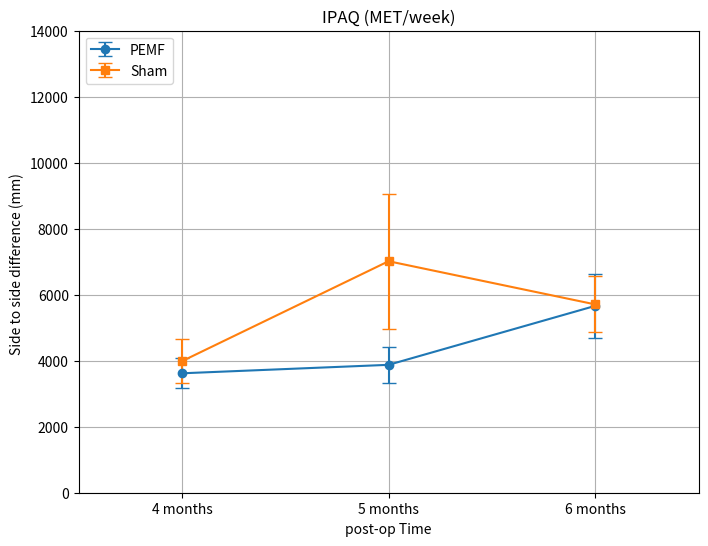

The script that saved this image:
import numpy as np
import matplotlib.pyplot as plt

# Example data for two groups
time = [4, 5, 6]  # X-axis values: 4 months, 5 months, 6 months
mean_pemf = [3618.85, 3875.65, 5662.45]  # Mean values for PEMF group
SEM_pemf = [453.10, 552.44, 979.53]  # SEM for PEMF group

mean_sham = [3985.55, 7015.15, 5706.21]  # Mean values for Sham group
SEM_sham = [657.55, 2042.8, 848.78]  # SEM for Sham group

# Create a figure and axis
plt.figure(figsize=(8, 6))

# Plot the first group (PEMF) with error bars
plt.errorbar(time, mean_pemf, yerr=SEM_pemf, fmt='-o', capsize=5, label='PEMF')

# Plot the second group (Sham) with error bars
plt.errorbar(time, mean_sham, yerr=SEM_sham, fmt='-s', capsize=5, label='Sham')

# Customize the chart
plt.xlabel('post-op Time')
plt.xticks([4, 5, 6], ['4 months', '5 months', '6 months'])  # Custom X-axis labels
plt.ylabel('Side to side difference (mm) ')
plt.title('IPAQ (MET/week)')
# Place the legend on the left
plt.legend(loc='upper left')  # Legend position
plt.grid(True)

# Set the y-axis limits to start at 0 and extend to a higher value
plt.ylim(0, 14000)  # Adjust the upper limit as needed

# Set x-axis limits to create more space on the left
plt.xlim(3.5, 6.5)  # Adjust the limits as needed

# Show the chart
plt.show()